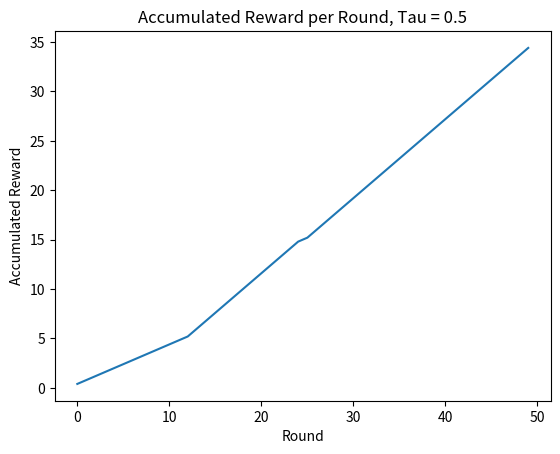

Generate this figure with matplotlib:
import matplotlib.pyplot as plt
import numpy as np


""" Simulate a single player playing a MAB with rewards for each arm 
corresponding to true_arm_rewards (list) for a certain number_of_rounds 
(int). The player's verbosity is defined by alpha (float) and their 
exploration-exploitation strategy is defined by tau (float). To use this
script simply input the desired values below and press run """


# MAB Values:
true_arm_rewards = [0.4, 0.8, 0.4, 0.3]
number_of_rounds = 50
# true_arm_stds = []

# PLayer Values
tau = 0.5
alpha = 0.5


class SoftmaxMAB:

    def __init__(self, true_arm_rewards, alpha, tau):
        self.pulls_per_arm = {i: 0 for i in range(1, len(true_arm_rewards)+1)}
        self.beliefs = np.zeros(len(true_arm_rewards))
        self.choices = []
        self.accumulated_rewards = []
        self.total_reward = 0
        self.true_arm_rewards = true_arm_rewards
        self.alpha = alpha
        self.tau = tau

    def beliefs_to_choice_probabilities(self):
        # SOFTMAX CHOICE RULE:
        # Input the player's current beliefs and output their choice probabilities
        choice_probabilities = []
        denominator = sum(np.exp(i/(self.tau/len(self.beliefs))) for i in self.beliefs)
        for belief in self.beliefs:
            choice_probabilities.append(round((np.exp(belief/(self.tau/len(self.beliefs)))/denominator), 10))
        print(f"Beliefs: {self.beliefs}\nChoice Probabilities: {choice_probabilities}")
        return choice_probabilities

    def choose_from_beliefs(self, choice_probabilities):
        # SELECT ARM, GET REWARD, UPDATE BELIEFS:
        # Choose which arm to play according to the player's choice probabilities
        choice = np.random.choice(list(range(len(self.true_arm_rewards))), p=choice_probabilities)
        print(f"Python index of picked arm: {choice}")
        # Get reward from corresponding arm
        reward = self.true_arm_rewards[choice]
        # Update list of all choices
        self.choices.append(choice)
        # Update total reward and list of accumulated reward
        self.total_reward += reward
        self.accumulated_rewards.append(self.total_reward)
        # Update beliefs
        self.beliefs[choice] += self.alpha*(reward-self.beliefs[choice])

    def play(self, number_of_rounds):
        for i in range(number_of_rounds):
            cp = self.beliefs_to_choice_probabilities()
            self.choose_from_beliefs(cp)
        choices_ = [(elem, self.choices.count(elem)) for elem in set(self.choices)]
        print(f"Beliefs: {self.beliefs}\nTotal Reward: {self.total_reward}")
        print(f"Distribution of picked arms: {dict(choices_)}")
        return self.beliefs, self.total_reward, self.accumulated_rewards


if __name__ == '__main__':
    bandit = SoftmaxMAB(true_arm_rewards, alpha, tau)
    final_beliefs, total_reward, accumulated_reward = bandit.play(number_of_rounds)
    plt.plot(range(number_of_rounds), accumulated_reward)
    plt.xlabel("Round")
    plt.ylabel("Accumulated Reward")
    plt.title(f"Accumulated Reward per Round, Tau = {tau}")
    plt.show()
